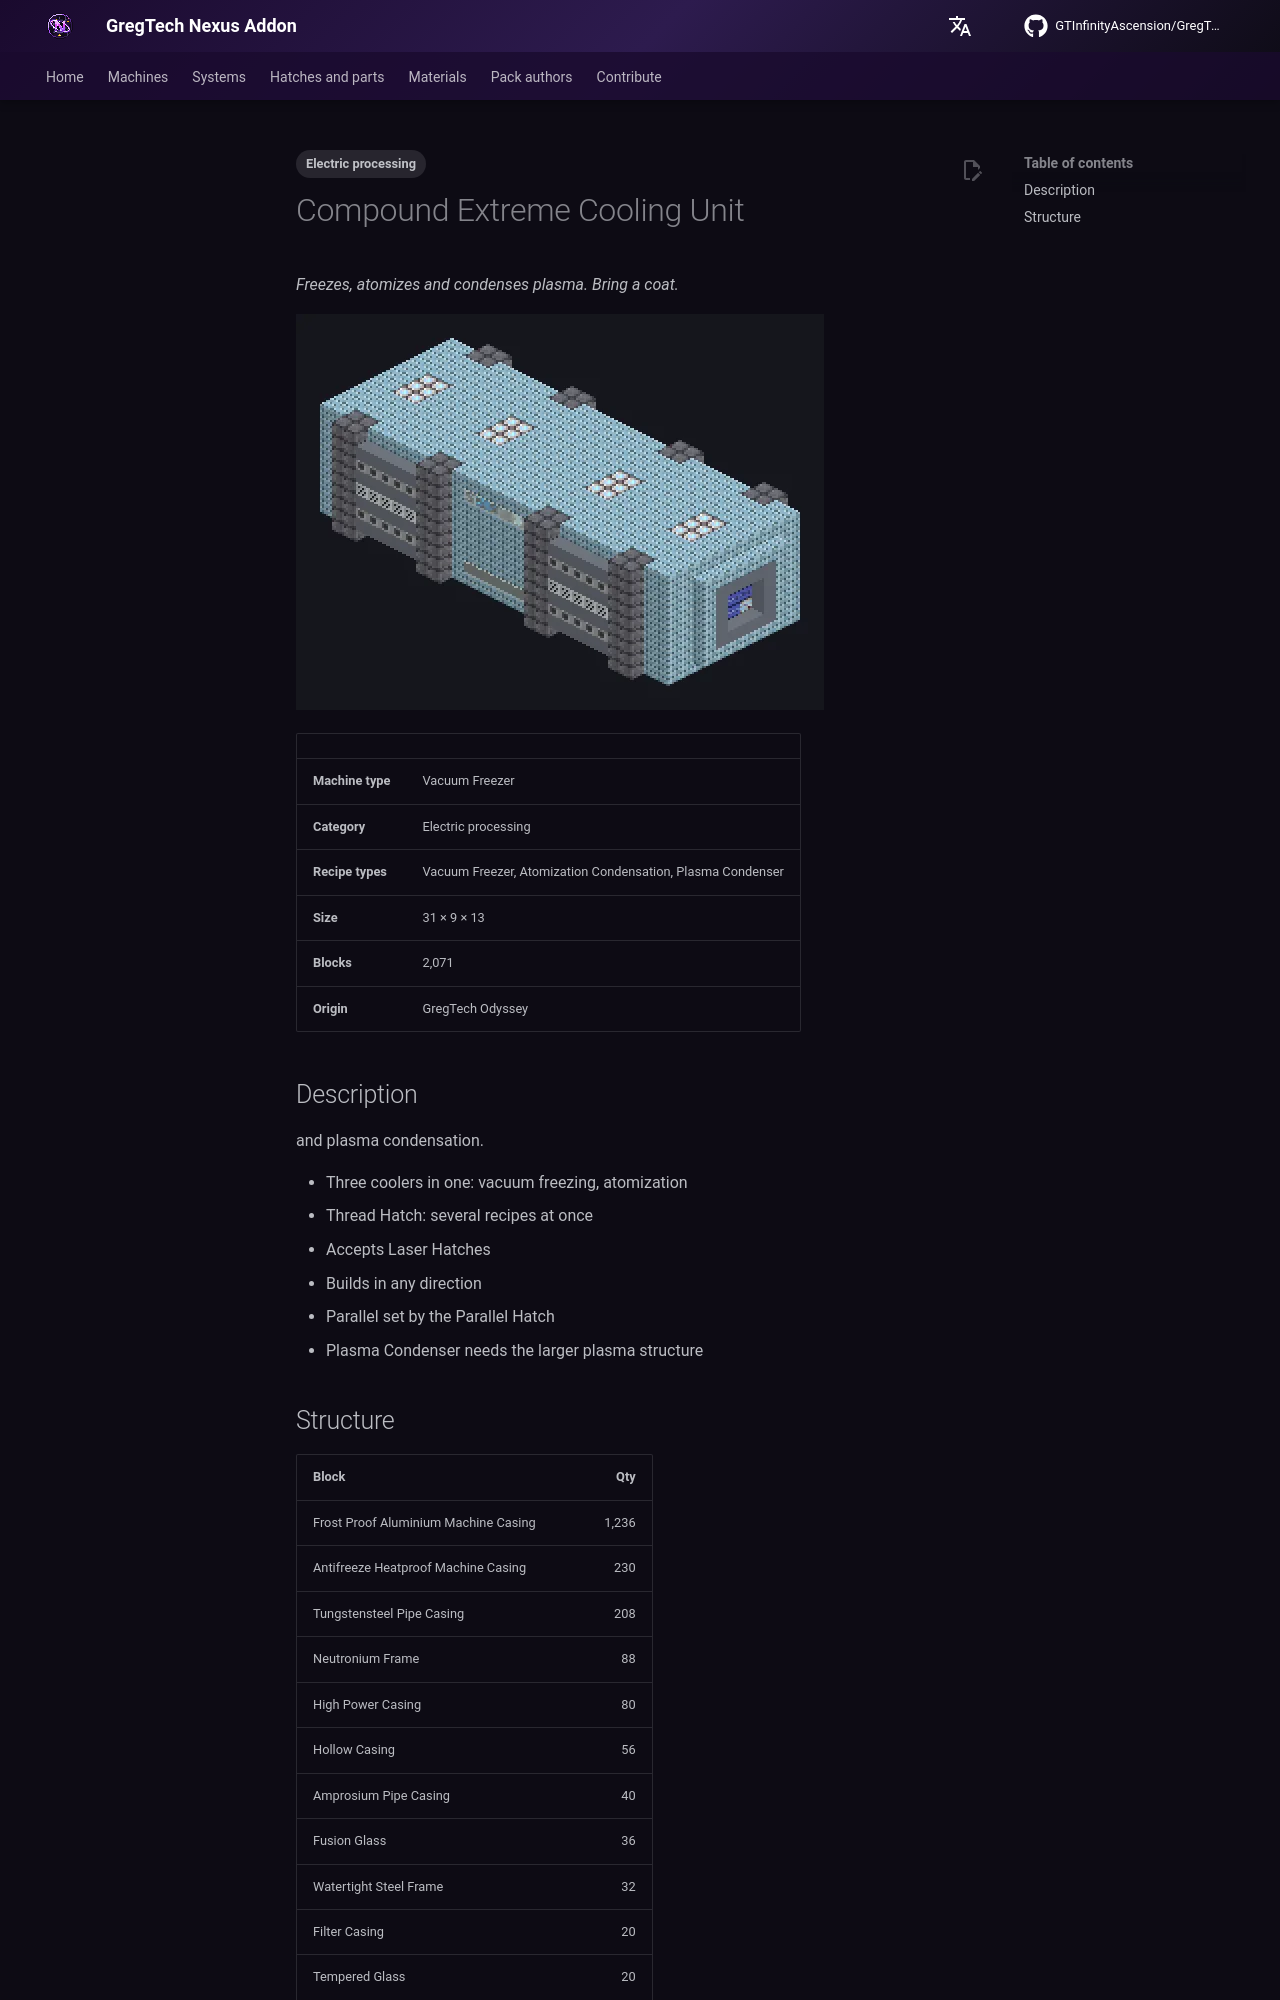

repository: GTInfinityAscension/GregTech-Nexus-Addon · page: gameplay/machines/catalog/compound_extreme_cooling_unit/index.html · generator: mkdocs

---
tags:
  - Electric processing
---

# Compound Extreme Cooling Unit

<!-- Generated from the mod code; the structure shown is the smallest variant. -->

*Freezes, atomizes and condenses plasma. Bring a coat.*

![Compound Extreme Cooling Unit](../../../assets/machines/compound_extreme_cooling_unit.webp){ loading=lazy }

| | |
|---|---|
| **Machine type** | Vacuum Freezer |
| **Category** | Electric processing |
| **Recipe types** | Vacuum Freezer, Atomization Condensation, Plasma Condenser |
| **Size** | 31 × 9 × 13 |
| **Blocks** | 2,071 |
| **Origin** | GregTech Odyssey |

## Description

and plasma condensation.

- Three coolers in one: vacuum freezing, atomization
- Thread Hatch: several recipes at once
- Accepts Laser Hatches
- Builds in any direction
- Parallel set by the Parallel Hatch
- Plasma Condenser needs the larger plasma structure
